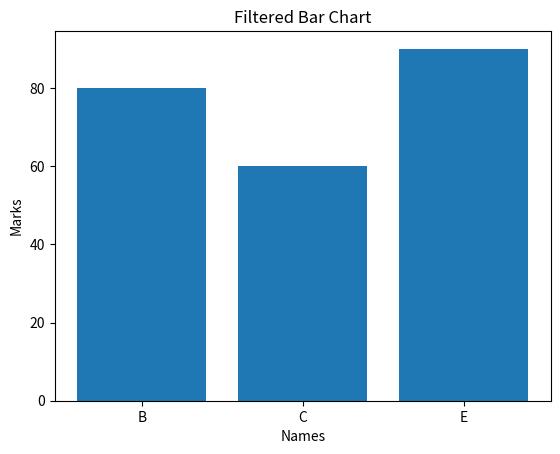

Here is the Python script that generated this plot:
"""7. Filtered Bar Chart
Scenario:
marks = np.array([45, 80, 60, 30, 90])
names = ["A", "B", "C", "D", "E"]
Task:
● Convert to DataFrame
● Filter students with marks > 50
● Plot bar chart only for filtered students"""
import numpy as np
import pandas as pd
from matplotlib import pyplot as plt
marks = np.array([45, 80, 60, 30, 90])
names = ["A", "B", "C", "D", "E"]
df=pd.DataFrame({"Names":names,"Marks":marks})
df1=df[df["Marks"]>50]
plt.bar(df1["Names"],df1["Marks"])
plt.xlabel("Names")
plt.ylabel("Marks")
plt.title("Filtered Bar Chart")
plt.show()
